The GitHub repository springboardmentor27300a/AI-Powered-Food-Freshness-Detection-and-Predictive-Shelf-Life-Monitoring-Platform contains a labelled image folder "dataset" with 3 categories: fresh, less fresh, rotten. Examples follow, each with its label.

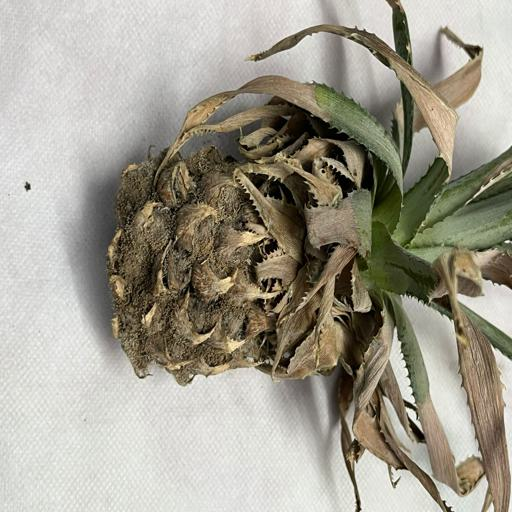
Label: rotten

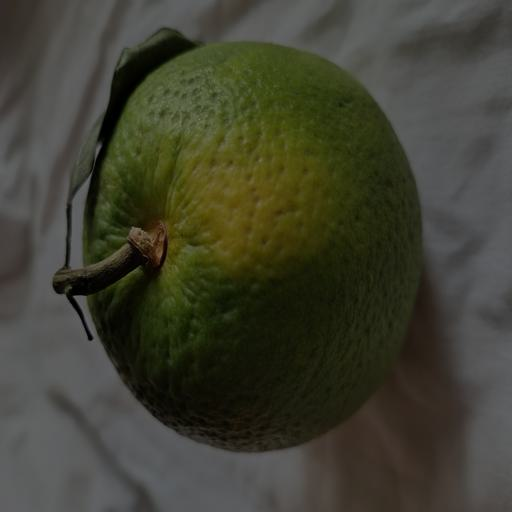
Label: fresh

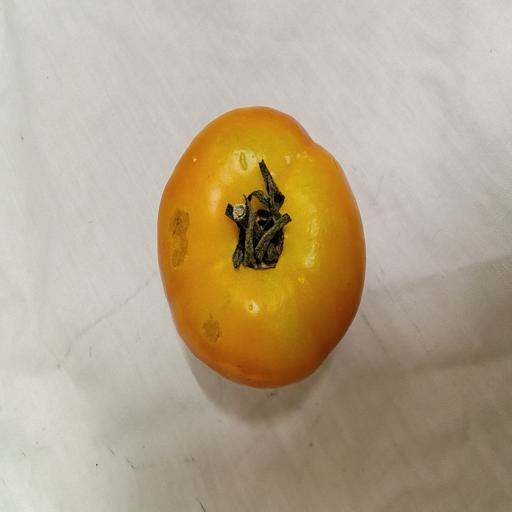
Label: less fresh

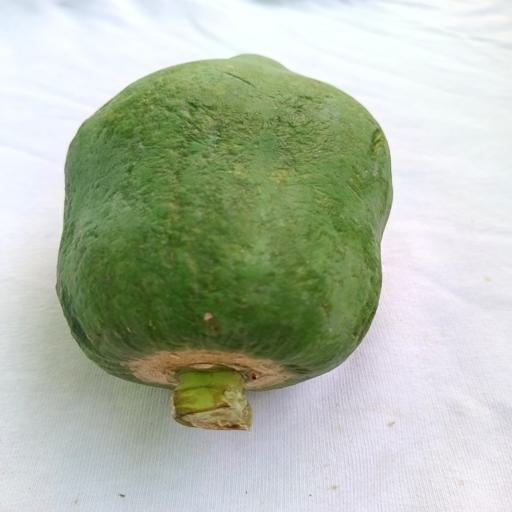
Label: fresh

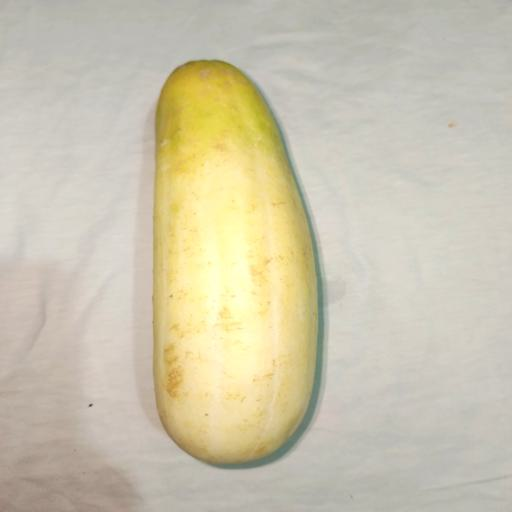
Label: rotten

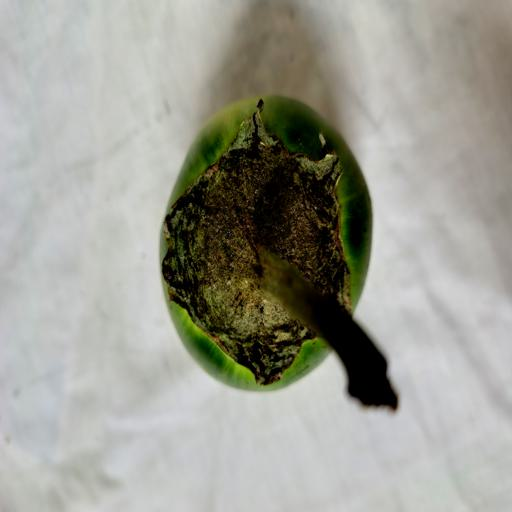
Label: less fresh
